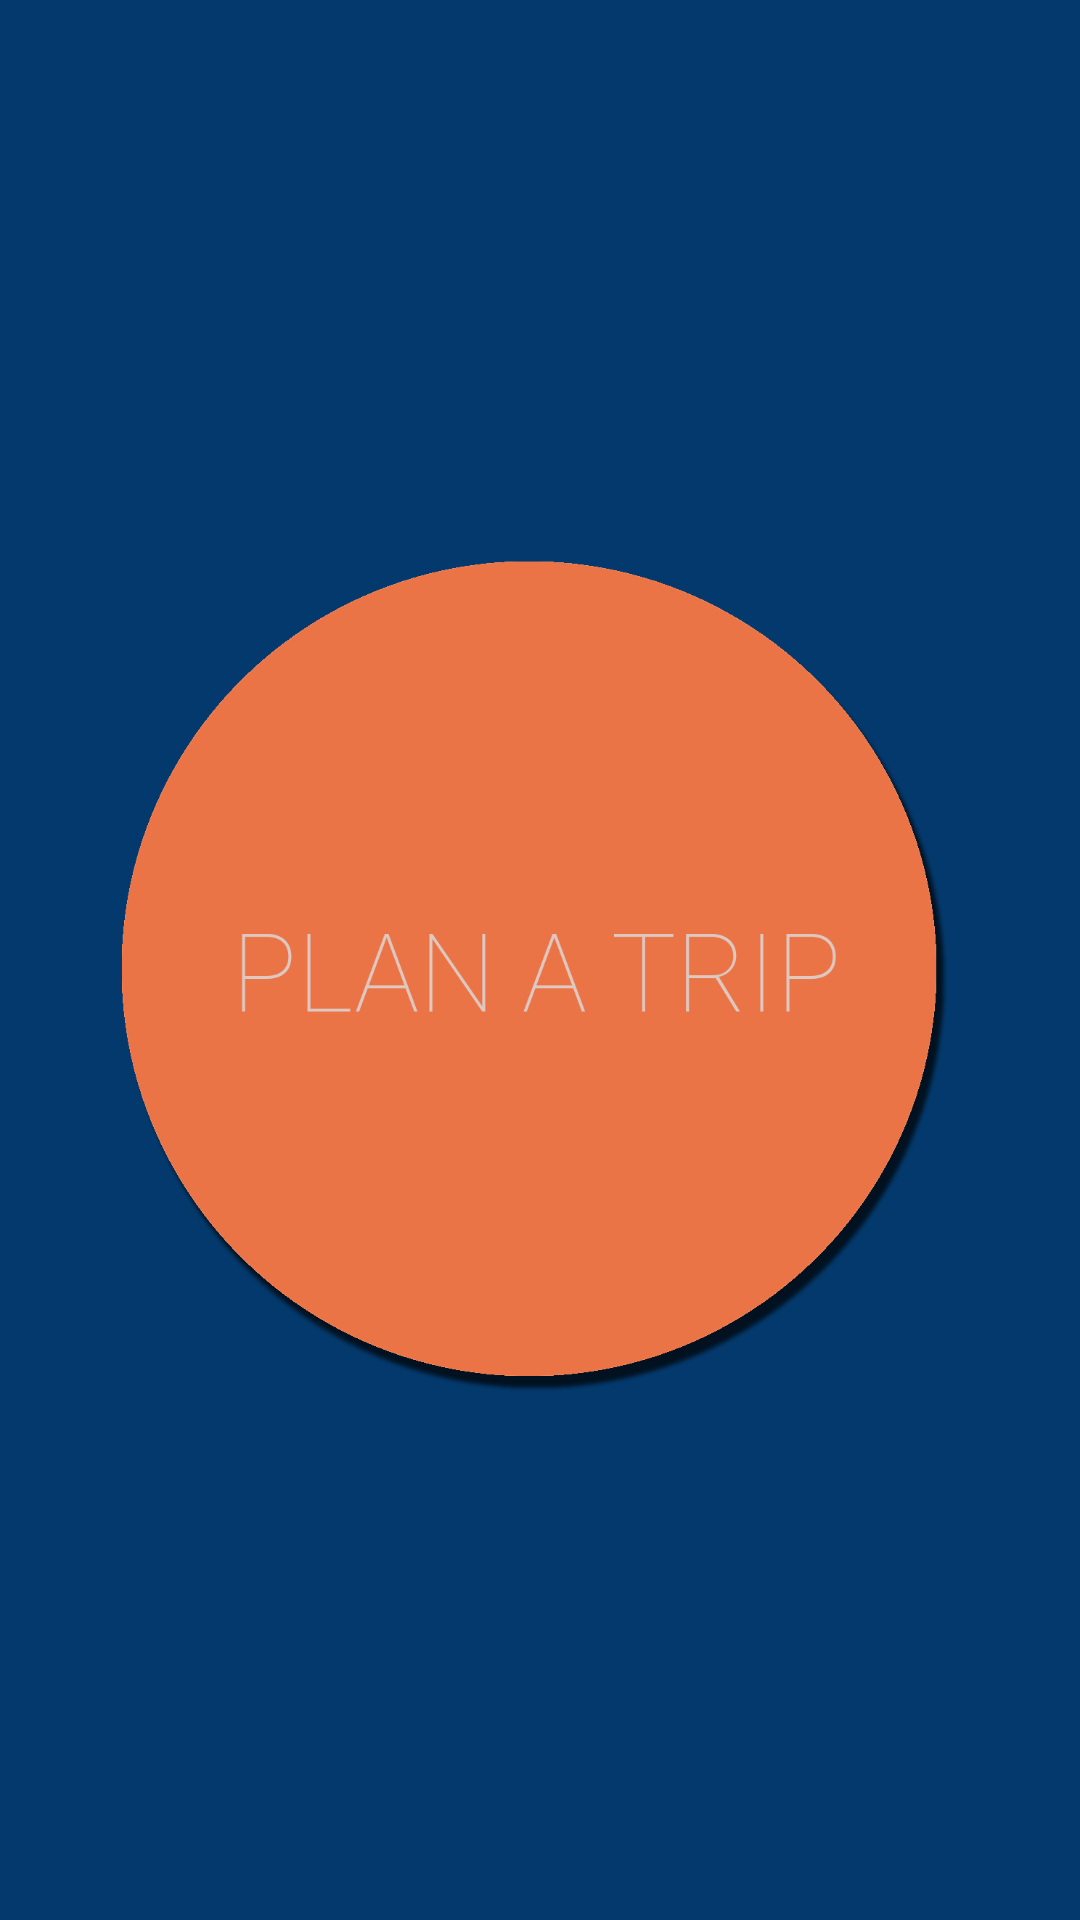

Write the Android layout XML for this screen, with the resource values it uses.
<!-- AndroidManifest.xml: application theme AppTheme -->
<!-- res/layout/fragment_planner.xml -->
<FrameLayout xmlns:android="http://schemas.android.com/apk/res/android"
    xmlns:tools="http://schemas.android.com/tools"
    android:layout_width="match_parent"
    android:layout_height="match_parent"
    android:background="#03396c"
    android:id="@+id/layout"
    tools:context="com.example.adeshkala.hackahon.Planner">

    
    <ImageButton
        android:id="@+id/button"
        style="?android:attr/borderlessButtonStyle"
        android:layout_width="300dp"
        android:layout_height="300dp"
        android:layout_gravity="center"
        android:background="@drawable/imbutton"
        android:gravity="center"
         />

</FrameLayout>
<!-- resources referenced by this layout -->
<resources>
  <!-- drawable imbutton: png bitmap (drawable, 76197 bytes) -->
  <style name="AppTheme" parent="AppTheme.Base">
          
      </style>
  <style name="AppTheme.Base" parent="Theme.AppCompat.Light.NoActionBar">
          
          <item name="colorPrimary">@color/primaryColor</item>
          <item name="colorPrimaryDark">@color/primaryColorDark</item>
          <item name="colorAccent">@color/accentColor</item>
  
          
      </style>
  <color name="primaryColor">#005555</color>
  <color name="primaryColorDark">#003333</color>
  <color name="accentColor">#ffa700</color>
</resources>
